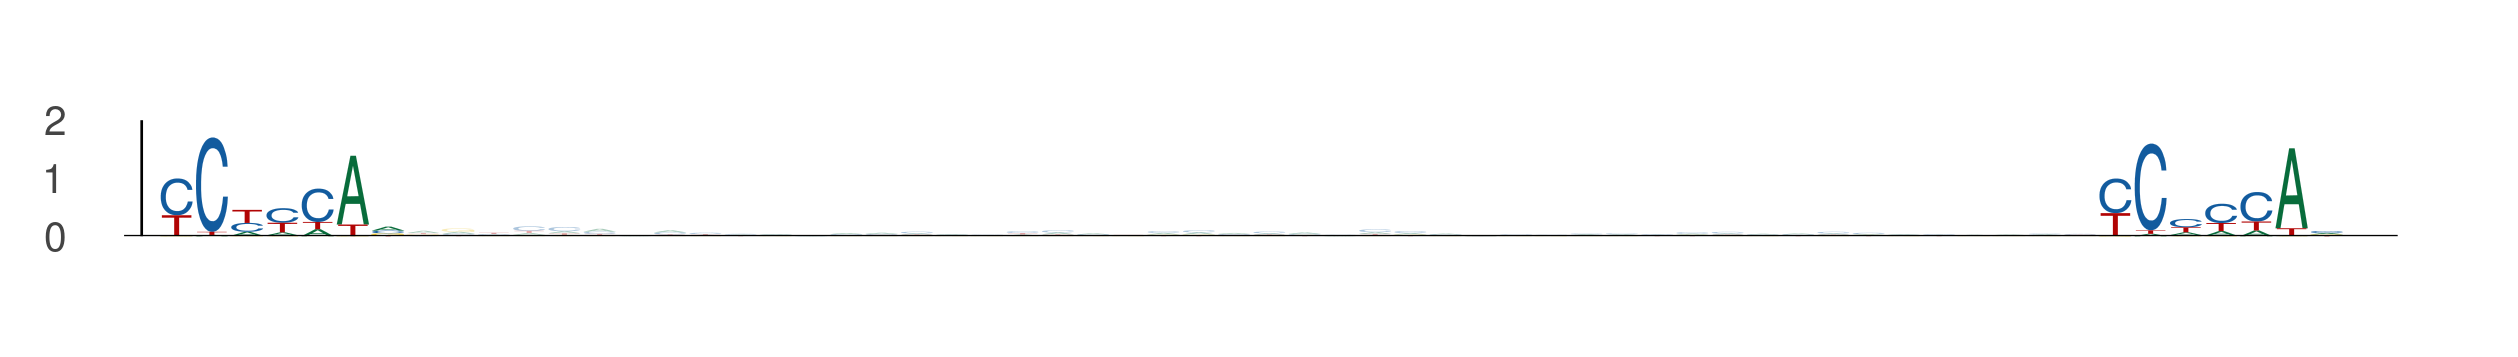

The table this chart was drawn from, first rows:
seq_index, start_position, end_position, is_reversed_complement
1702, 99, 106, 0
1702, 154, 161, 0
3645, 19, 26, 0
3645, 74, 81, 0
4356, 62, 69, 0
4356, 117, 124, 0
4356, 61, 68, 0
4356, 116, 123, 0
1895, 86, 93, 0
1895, 141, 148, 0
3422, 22, 29, 0
3422, 77, 84, 0
1220, 76, 83, 0
1220, 131, 138, 0
4231, 57, 64, 0
4231, 112, 119, 0
4341, 21, 28, 0
4341, 76, 83, 0
2420, 76, 83, 0
2420, 131, 138, 0
411, 2, 9, 0
411, 57, 64, 0
1636, 63, 70, 0
1636, 118, 125, 0
5118, 41, 48, 0
5118, 96, 103, 0
1457, 30, 37, 0
1457, 85, 92, 0
1731, 43, 50, 0
1731, 98, 105, 0
1731, 73, 80, 0
1731, 128, 135, 0
1731, 61, 68, 0
1731, 116, 123, 0
5224, 76, 83, 0
5224, 131, 138, 0
5224, 96, 103, 0
5224, 151, 158, 0
4876, 77, 84, 0
4876, 132, 139, 0
6029, 73, 80, 0
6029, 128, 135, 0
5071, 76, 83, 0
5071, 131, 138, 0
5725, 76, 83, 0
5725, 131, 138, 0
4841, 52, 59, 0
4841, 107, 114, 0
2188, 93, 100, 0
2188, 148, 155, 0
2188, 37, 44, 0
2188, 92, 99, 0
247, 76, 83, 0
247, 131, 138, 0
3648, 22, 29, 0
3648, 77, 84, 0
3736, 11, 18, 0
3736, 66, 73, 0
428, 43, 50, 0
428, 98, 105, 0
... 848 more rows
